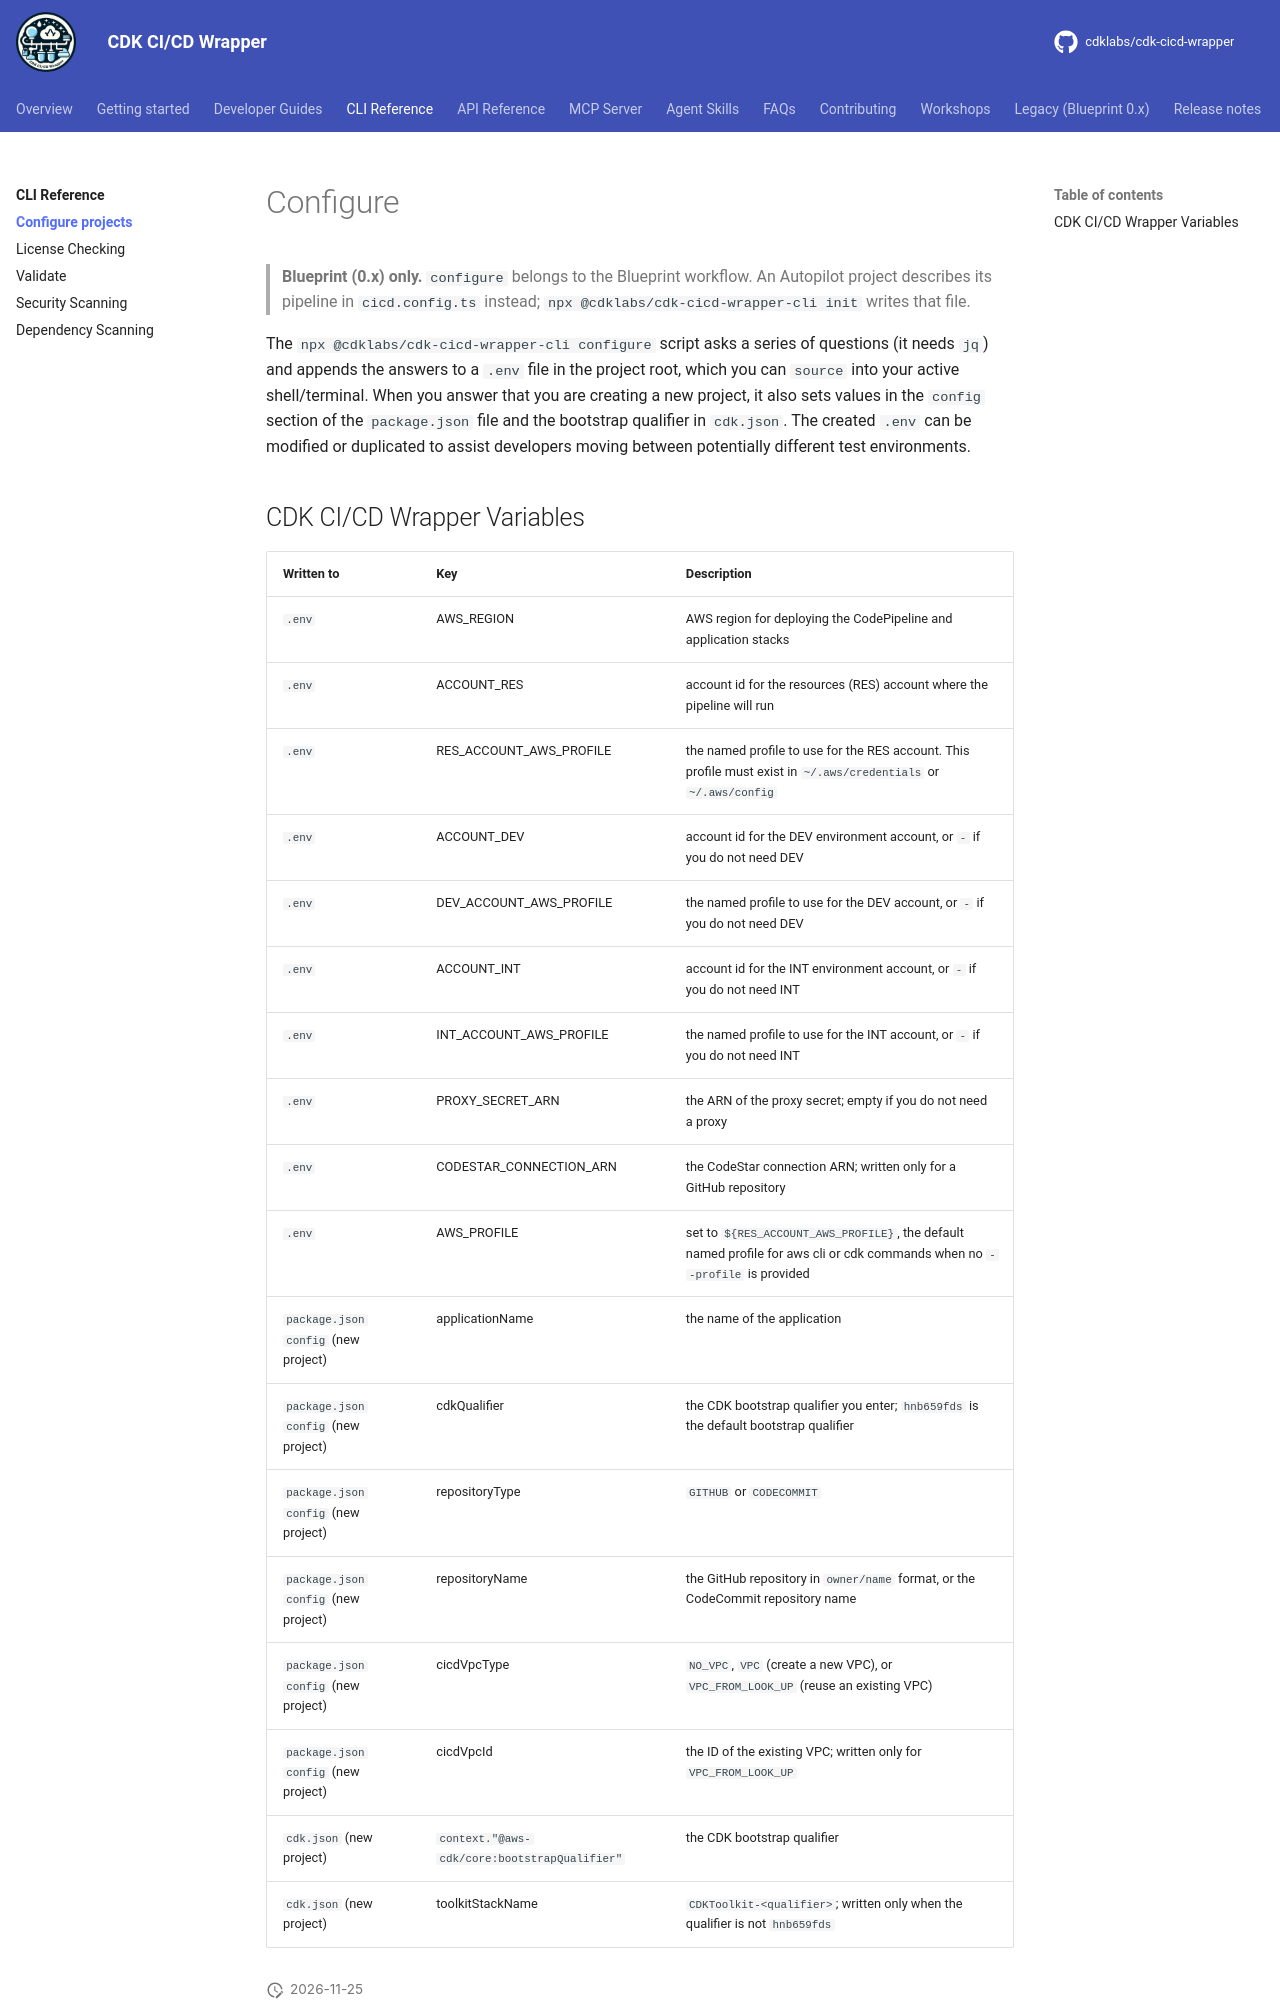

repository: cdklabs/cdk-cicd-wrapper · page: cli/cli_configure.html · generator: mkdocs

# Configure

> **Blueprint (0.x) only.** `configure` belongs to the Blueprint workflow. An Autopilot project describes its
> pipeline in `cicd.config.ts` instead; `npx {{npm_cli}} init` writes that file.

The `npx {{npm_cli}} configure` script asks a series of questions (it needs `jq`) and appends the answers to a `.env` file in the project root, which you can `source` into your active shell/terminal. When you answer that you are creating a new project, it also sets values in the `config` section of the `package.json` file and the bootstrap qualifier in `cdk.json`. The created `.env` can be modified or duplicated to assist developers moving between potentially different test environments.
